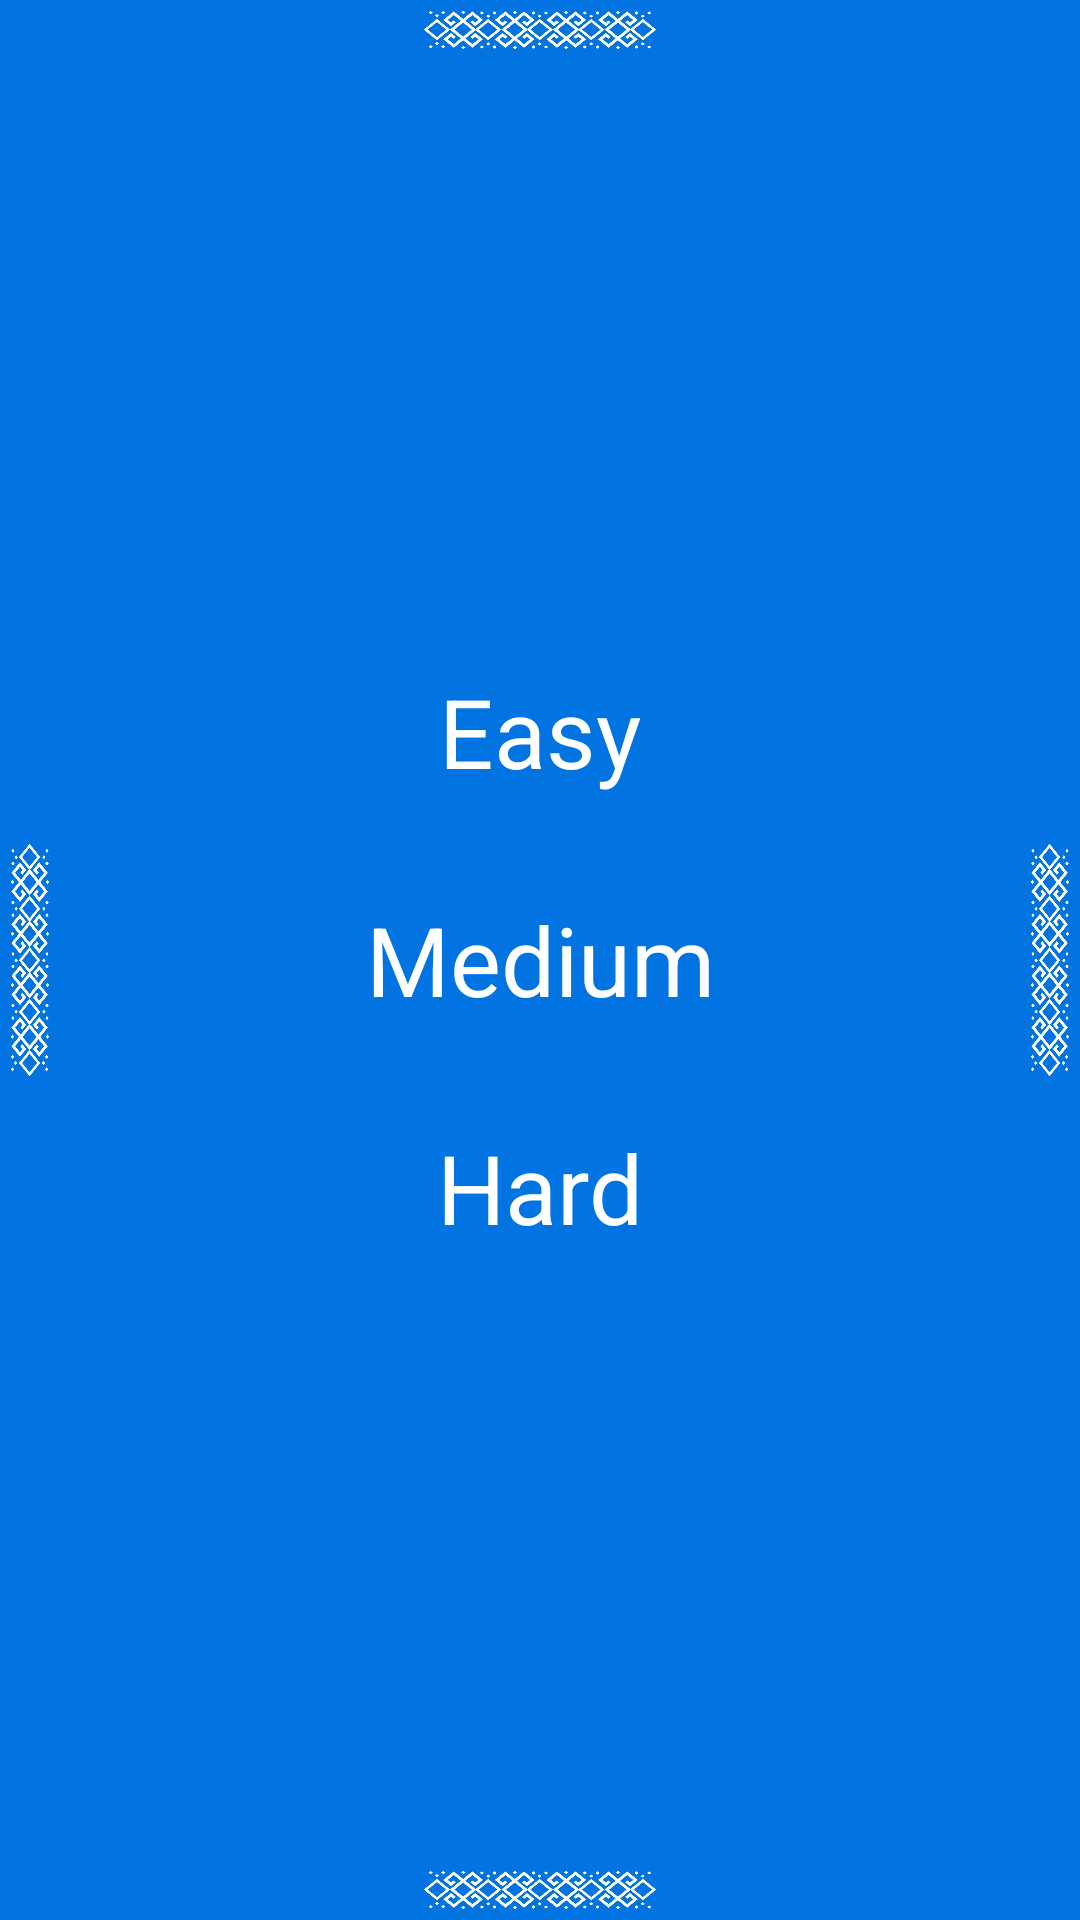

Layout XML and referenced resources for this Android screen:
<!-- AndroidManifest.xml: application theme Theme.App.SplashTheme -->
<!-- res/layout/screen_level.xml -->
<?xml version="1.0" encoding="utf-8"?>
<androidx.constraintlayout.widget.ConstraintLayout xmlns:android="http://schemas.android.com/apk/res/android"
    android:layout_width="match_parent"
    android:layout_height="match_parent"
    xmlns:tools="http://schemas.android.com/tools"
    xmlns:app="http://schemas.android.com/apk/res-auto"
    android:background="#0174E1"
    tools:context="uz.gita.dima.palapan.presenter.screens.level.LevelScreen">



    <androidx.appcompat.widget.AppCompatTextView
        android:id="@+id/easy"
        android:layout_width="200dp"
        android:layout_height="56dp"
        android:textAlignment="center"
        android:text="@string/easy"
        app:layout_constraintStart_toStartOf="parent"
        app:layout_constraintTop_toTopOf="parent"
        app:layout_constraintEnd_toEndOf="parent"
        android:textColor="@color/white"
        android:background="@drawable/btn_bg"
        android:gravity="center"
        app:layout_constraintVertical_chainStyle="packed"
        app:layout_constraintBottom_toTopOf="@id/medium"
        android:textSize="32sp"/>

    <androidx.appcompat.widget.AppCompatTextView
        android:id="@+id/medium"
        android:layout_width="200dp"
        android:layout_height="56dp"
        android:textAlignment="center"
        android:text="@string/medium"
        android:layout_marginTop="20dp"
        app:layout_constraintStart_toStartOf="parent"
        app:layout_constraintTop_toBottomOf="@id/easy"
        app:layout_constraintEnd_toEndOf="parent"
        android:textColor="@color/white"
        app:layout_constraintBottom_toTopOf="@id/hard"
        android:gravity="center"
        android:background="@drawable/btn_bg"
        android:textSize="32sp"/>

    <androidx.appcompat.widget.AppCompatTextView
        android:id="@+id/hard"
        android:layout_width="200dp"
        android:layout_height="56dp"
        android:textAlignment="center"
        android:text="@string/hard"
        android:layout_marginTop="20dp"
        app:layout_constraintStart_toStartOf="parent"
        app:layout_constraintTop_toBottomOf="@id/medium"
        app:layout_constraintEnd_toEndOf="parent"
        android:textColor="@color/white"
        android:gravity="center"
        app:layout_constraintBottom_toBottomOf="parent"
        android:background="@drawable/btn_bg"
        android:textSize="32sp"/>

    <androidx.appcompat.widget.AppCompatImageView
        android:layout_width="20dp"
        android:layout_height="match_parent"
        app:layout_constraintStart_toStartOf="parent"
        android:src="@drawable/uzor_nagis_3"/>

    <androidx.appcompat.widget.AppCompatImageView
        android:layout_width="20dp"
        android:layout_height="match_parent"
        app:layout_constraintEnd_toEndOf="parent"
        android:src="@drawable/uzor_nagis_3"/>

    <androidx.appcompat.widget.AppCompatImageView
        android:layout_width="match_parent"
        android:layout_height="20dp"
        app:layout_constraintBottom_toBottomOf="parent"
        android:src="@drawable/uzor_nagis_5"/>

    <androidx.appcompat.widget.AppCompatImageView
        android:layout_width="match_parent"
        android:layout_height="20dp"
        app:layout_constraintTop_toTopOf="parent"
        android:src="@drawable/uzor_nagis_5"/>


</androidx.constraintlayout.widget.ConstraintLayout>
<!-- resources referenced by this layout -->
<resources>
  <!-- drawable uzor_nagis_3: jpg bitmap (drawable, 83281 bytes) -->
  <!-- drawable uzor_nagis_5: jpg bitmap (drawable, 56088 bytes) -->
  <string name="easy">Easy</string>
  <string name="hard">Hard</string>
  <string name="medium">Medium</string>
  <style name="Theme.App.SplashTheme" parent="Theme.SplashScreen">
          
          <item name="windowSplashScreenBackground">@color/white</item>
  
          
          <item name="windowSplashScreenAnimatedIcon">@drawable/item_bg</item>
          
          <item name="windowSplashScreenAnimationDuration">500</item>
  
          
          
          <item name="postSplashScreenTheme">@style/Theme.Palapan</item>
      </style>
  <!-- drawable item_bg: png bitmap (drawable, 225679 bytes) -->
  <style name="Theme.Palapan" parent="Theme.MaterialComponents.DayNight.NoActionBar">
          
          <item name="colorPrimary">@color/purple_500</item>
          <item name="colorPrimaryVariant">@color/purple_700</item>
          <item name="colorOnPrimary">@color/white</item>
          
          <item name="colorSecondary">@color/teal_200</item>
          <item name="colorSecondaryVariant">@color/teal_700</item>
          <item name="colorOnSecondary">@color/black</item>
          
          <item name="android:statusBarColor">#0174E1</item>
          
      </style>
  <!-- not gathered from this repository: default colours our renderer supplied (Android Studio template values) -->
  <color name="purple_500">#FF6200EE</color>
  <color name="purple_700">#FF3700B3</color>
  <color name="teal_200">#FF03DAC5</color>
  <color name="teal_700">#FF018786</color>
  <color name="black">#FF000000</color>
  <color name="white">#FFFFFFFF</color>
</resources>
